pico-8 play session: hold → + tap 🅾

[t = 6 s] hold → ~6s, tap 🅾 ~10×
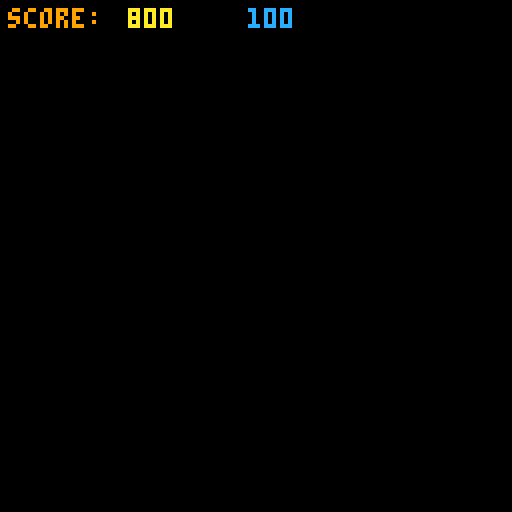

pico-8 cartridge
version 16
__lua__

--------------------------------------------------------------
-- global parameters
--------------------------------------------------------------
mode = "menu"
lasttime = time()
deltatime = 0
game_started = false
ended_game = false

textlabels = {}
textlabels['menu'] = {'~ ul gamejam 2 ~','theme: simplicity','press button to start','++ credits ++','dave\ndarren\nbrian\njono'}
textlabels['game'] = {'score: ','player1 ','player2 '}
textlabels['end'] = {"game over","wins!","score ","press button for menu"}
textlabels['symbols'] = {'~','#','@','-','+','^','!','|','='}

function update_delta_time()
    local time = time()
    deltatime = time - lasttime
    lasttime = time
end

--------------------------------------------------------------
-- sfx parameters
--------------------------------------------------------------
eating =
{
    1, 2, 3, 4, 5, 6, 7, 8
}


rate_limiters = {}
buttonPress = 0
--------------------------------------------------------------
-- global functions
--------------------------------------------------------------
function play_sound(sound, channel)
    if type(sound) == "table" then
        local soundindex = flr(rnd(#sound) + 1)
        sfx(sound[soundindex], channel)
    else
        sfx(sound, channel)
    end
end

function play_rate_limited_sound(sound, channel, length)
    if not (rate_limiters[channel] and rate_limiters[channel] > 0) then
        rate_limiters[channel] = length
        play_sound(sound, channel)
    end
end

function update_rate_limited_audio()
    for i = 1, #rate_limiters do
        if rate_limiters[i] > 0 then
            rate_limiters[i] -= deltatime
        end
    end
    if buttonPress > 0 then
        buttonPress -= deltatime
    end
end

--------------------------------------------------------------
-- main game jam parameters
--------------------------------------------------------------
jam = {}

jam_width = 100
jam_height = 72
jam_block_size = 8
jam_populated = false
jam_offset_y = 24
jam_offset_x = 8
jam_sprites = {16, 17, 18, 19}
jam_score = 100

function jam_hash_func(vector)
    return flr((vector.x - jam_offset_x) / jam_block_size), flr((vector.y - jam_offset_y) / jam_block_size)
end

function populate_jam()
    if jam_populated then return end
    for y = 1, flr(jam_height/jam_block_size) do
        for x = 1, flr(jam_width/jam_block_size) do
            jam[x] = jam[x] or {}
            jam[x][y] = flr(rnd(4)) + 1
        end
    end
    jam_populated = true
end

function draw_jam()
    local no_jam_left = true
    for y = 1, flr(jam_height/jam_block_size) do
        for x = 1, flr(jam_width/jam_block_size) do
            if jam[x][y] ~= "empty" then
                no_jam_left = false
                spr(jam_sprites[jam[x][y]], x * jam_block_size + jam_offset_x, y * jam_block_size + jam_offset_y)
            end
        end
    end
    if no_jam_left then
        ended_game = true
        mode = "end"
    end
end

--------------------------------------------------------------
-- main menu loop
--------------------------------------------------------------
function menuloop() 
    if not jam_populated then
        music(5, 300, 3)
        populate_jam()
    end
    if btn(4) or btn(5) and buttonPress <= 0 then
        mode = "game"
        game_started = false
    end
end

function menudrawloop()
    cls()
    spr(64, 36, 36, 56, 28)
    color(2)
    -- decor = textlabels['symbols'][flr(rnd(#textlabels['symbols']))+1] -- fun little doodad
    decor = ""
    print(decor..textlabels['menu'][1]..decor,hcenter(decor..textlabels['menu'][1]..decor), 8, 3)
    print(decor..textlabels['menu'][2]..decor,hcenter(decor..textlabels['menu'][2]..decor), 16, 3)
    print(textlabels['menu'][3],hcenter(textlabels['menu'][3]), 78, 2)
    print(textlabels['menu'][4],hcenter(textlabels['menu'][4]), 84, 2)
    print(textlabels['menu'][5],hcenter(textlabels['menu'][4]), 92, 2)
    color(0)
end

--------------------------------------------------------------
-- main game functions
--------------------------------------------------------------
player1 = {} 
player1.speed = 5
player1.x = 1
player1.y = 1
player1.sprite = 1
player1.score = 0

player2 = {} 
player2.speed = 5
player2.x = 10
player2.y = 10
player2.sprite = 5
player2.score = 0

top_parameter = 36
bottom_parameter = 100
right_parameter = 108
left_parameter = 20 

--------------------------------------------------------------
-- game start
--------------------------------------------------------------

function game_start()
    sfx(9)
    music(0, 300, 3)
    jam_populated = false
    populate_jam()
    player1.score = 0
    player2.score = 0
    player1.x = flr(rnd(right_parameter - left_parameter) + left_parameter)
    player1.y = flr(rnd (bottom_parameter - top_parameter) + top_parameter)
    player2.x = flr(rnd(right_parameter - left_parameter) + left_parameter)
    player2.y = flr(rnd (bottom_parameter - top_parameter) + top_parameter)
    game_started = true
end

--------------------------------------------------------------
-- main game loop
--------------------------------------------------------------

function clamp_move(pos, speed, param)
    pos += speed
    if(param == left_parameter or param == top_parameter) then
        if(pos < param ) then
            pos = param
        end
    else
        if(pos > param) then
            pos = param
        end
    end
    return pos
end

function gameloop()
    if not game_started then
        game_start()
    end
    --player 1 movement
    if (btn(0,0) and player1.x > left_parameter) then
         player1.x = clamp_move(player1.x, -player1.speed,left_parameter)
        player1.sprite = 4
    end
    if (btn(1,0) and player1.x < right_parameter) then
        player1.x = clamp_move(player1.x, player1.speed, right_parameter)
        player1.sprite = 2
    end
    if (btn(2,0) and player1.y > top_parameter) then
        player1.y = clamp_move(player1.y, -player1.speed, top_parameter)
        player1.sprite = 1
    end
    if (btn(3,0) and player1.y < bottom_parameter) then
        player1.y = clamp_move(player1.y, player1.speed, bottom_parameter)
        player1.sprite = 3
    end

    local x, y = jam_hash_func(player1)
    if jam[x] and jam[x][y] ~= "empty" then
        play_rate_limited_sound(eating, 1, 0.3)
        player1.score += jam_score
        jam[x][y] = "empty"
    end
    
    --player 2 movement
    
    if (btn(0,1) and player2.x > left_parameter) then
        player2.x = clamp_move(player2.x, -player2.speed,left_parameter)
        player2.sprite = 8
    end
    if (btn(1,1) and player2.x < right_parameter) then
        player2.x = clamp_move(player2.x, player2.speed, right_parameter)
        player2.sprite = 6
    end
    if (btn(2,1) and player2.y > top_parameter) then
        player2.y = clamp_move(player2.y, -player2.speed, top_parameter)
        player2.sprite = 5
    end
    if (btn(3,1) and player2.y < bottom_parameter) then
        player2.y = clamp_move(player2.y, player2.speed, bottom_parameter)
        player2.sprite = 7
    end
    
    x, y = jam_hash_func(player2)
    if jam[x] and jam[x][y] ~= "empty" then
        play_rate_limited_sound(eating, 2, 0.3)
        player2.score += jam_score
        jam[x][y] = "empty"
    end
end

function gamedrawloop()
    cls()
    draw_jam()
    spr(player1.sprite,player1.x - 4,player1.y - 4)
    spr(player2.sprite,player2.x - 4,player2.y - 4)
    map(0,0,0,0,16,14)
    print(textlabels['game'][1], 2, 2, 9)
    print(player1.score, 32, 2, 10)
    print(player2.score, 62, 2, 12)
end

--------------------------------------------------------------
-- main end screen loop
--------------------------------------------------------------
function endloop()
    if ended_game then
        ended_game = false
        music(-1)
    end
    if btn(4) or btn(5) then
        jam_populated = false
        mode = "menu"
        buttonPress = 300
    end
end

function enddrawloop()
    cls()
    winner={}
    winner.score="great"
    if player1.score > player2.score then
        winner = player1
    else
        winner = player2
    end
    print(textlabels['end'][1],hcenter(textlabels['end'][1]),vcenter(textlabels['end'][1])-12,rnd(3)+7)
    spr(winner.sprite,hcenter(textlabels['end'][2])-6,vcenter(textlabels['end'][2]))
    print(textlabels['end'][2],hcenter(textlabels['end'][2])+6,vcenter(textlabels['end'][2]),rnd(3)+7)
    print(textlabels['end'][3]..winner.score,hcenter(textlabels['end'][3]..winner.score),vcenter(textlabels['end'][3]..winner.score)+12,11)
    print(textlabels['end'][4],hcenter(textlabels['end'][4]),vcenter(textlabels['end'][3])+24,12)
    color(7) -- reset color to white
end

--------------------------------------------------------------
-- main update loops
--------------------------------------------------------------
function _update()
    update_rate_limited_audio()
    update_delta_time()
    if mode == "menu" then
        menuloop()
    elseif mode == "game" then
        gameloop()
    elseif mode == "end" then
        endloop()
    end
end


function _draw()
    if mode == "menu" then
        menudrawloop()
    elseif mode == "game" then
        gamedrawloop()
    elseif mode == "end" then
        enddrawloop()
    end
end

--------------------------------------------------------------
-- helper functions
--------------------------------------------------------------

function hcenter(s)
  -- screen center minus the
  -- string length times the 
  -- pixels in a char's width,
  -- cut in half
  return 64-#s*2
end
 
function vcenter(s)
  -- screen center minus the
  -- string height in pixels,
  -- cut in half
  return 61
end
